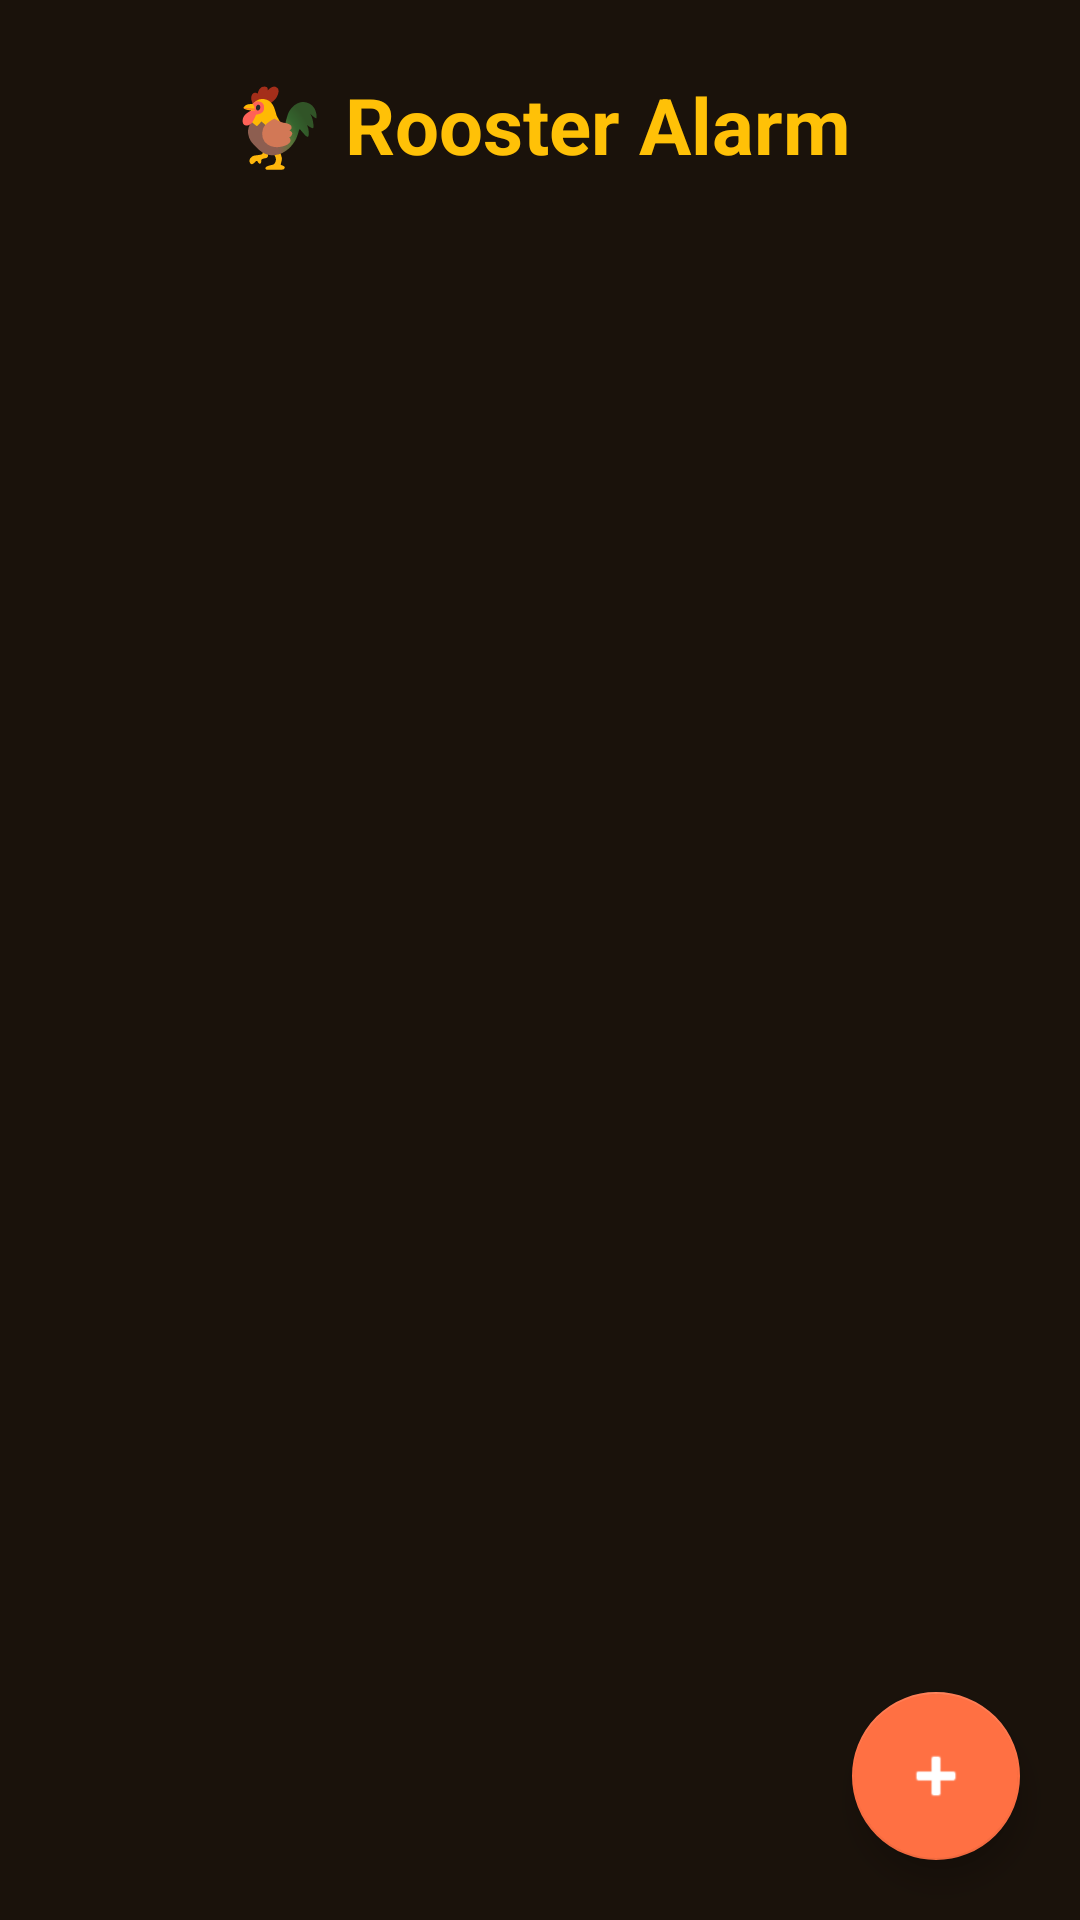

Reconstruct the res/layout file that produces this screen, plus the resources it refers to.
<!-- AndroidManifest.xml: application theme Theme.Rooster -->
<!-- res/layout/activity_main.xml -->
<?xml version="1.0" encoding="utf-8"?>
<androidx.coordinatorlayout.widget.CoordinatorLayout
    xmlns:android="http://schemas.android.com/apk/res/android"
    xmlns:app="http://schemas.android.com/apk/res-auto"
    android:layout_width="match_parent"
    android:layout_height="match_parent"
    android:background="#1A120B">

    <LinearLayout
        android:layout_width="match_parent"
        android:layout_height="match_parent"
        android:orientation="vertical">

        <TextView
            android:layout_width="match_parent"
            android:layout_height="wrap_content"
            android:text="🐓 Rooster Alarm"
            android:textColor="#FFC107"
            android:textSize="26sp"
            android:textStyle="bold"
            android:gravity="center"
            android:paddingTop="24dp"
            android:paddingBottom="16dp" />

        <ScrollView
            android:layout_width="match_parent"
            android:layout_height="0dp"
            android:layout_weight="1">

            <LinearLayout
                android:layout_width="match_parent"
                android:layout_height="wrap_content"
                android:orientation="vertical"
                android:padding="10dp">

                <TextView
                    android:id="@+id/emptyText"
                    android:layout_width="match_parent"
                    android:layout_height="wrap_content"
                    android:text="Chưa có báo thức nào.\nBấm nút + để thêm 🐓"
                    android:textColor="#888888"
                    android:textSize="16sp"
                    android:gravity="center"
                    android:paddingTop="80dp"
                    android:visibility="gone" />

                <LinearLayout
                    android:id="@+id/listContainer"
                    android:layout_width="match_parent"
                    android:layout_height="wrap_content"
                    android:orientation="vertical" />
            </LinearLayout>
        </ScrollView>
    </LinearLayout>

    <com.google.android.material.floatingactionbutton.FloatingActionButton
        android:id="@+id/fabAdd"
        android:layout_width="wrap_content"
        android:layout_height="wrap_content"
        android:layout_gravity="bottom|end"
        android:layout_margin="20dp"
        android:contentDescription="Thêm báo thức"
        android:src="@android:drawable/ic_input_add"
        app:backgroundTint="#FF7043"
        app:tint="#FFFFFF" />

</androidx.coordinatorlayout.widget.CoordinatorLayout>
<!-- resources referenced by this layout -->
<resources>
  <style name="Theme.Rooster" parent="Theme.MaterialComponents.DayNight.NoActionBar">
          <item name="colorPrimary">#FF7043</item>
          <item name="colorPrimaryVariant">#E64A19</item>
          <item name="colorOnPrimary">#FFFFFF</item>
          <item name="colorSecondary">#FFC107</item>
          <item name="android:windowBackground">#1A120B</item>
      </style>
</resources>
